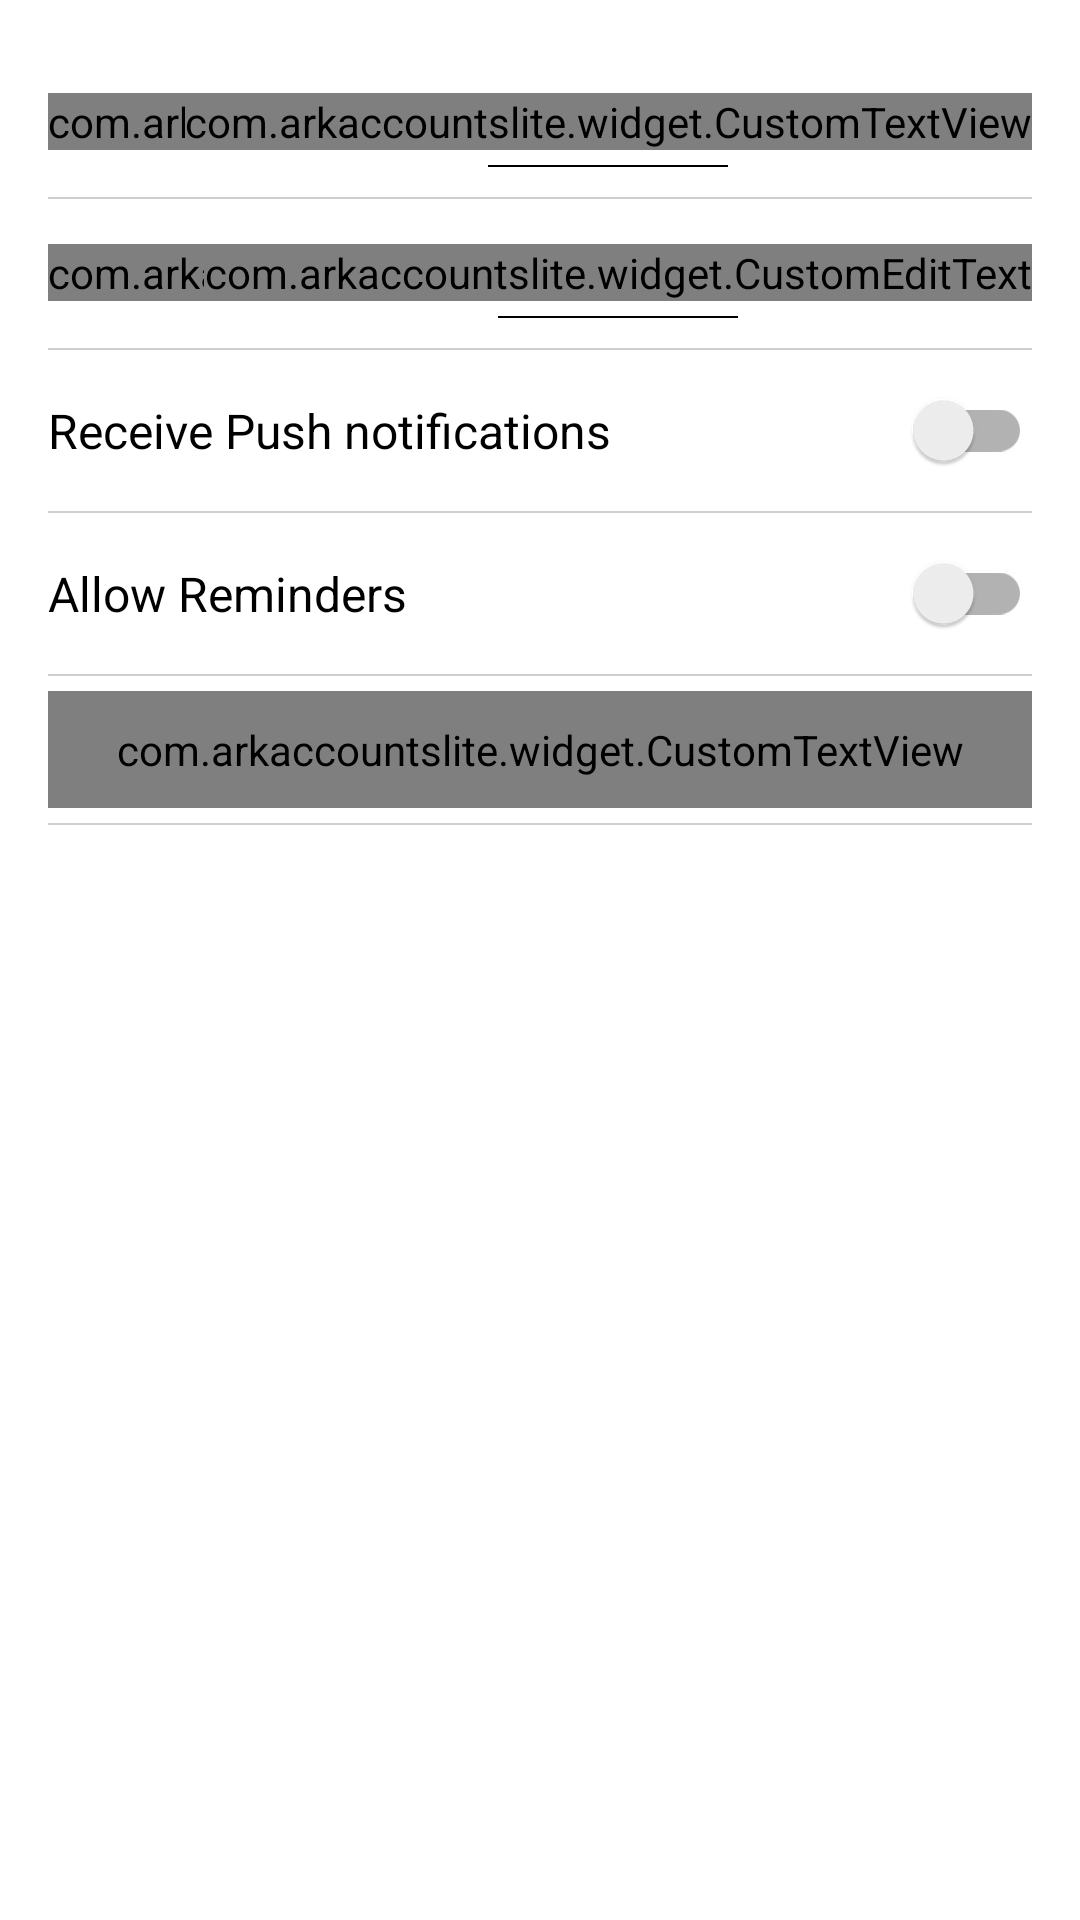

Layout XML and referenced resources for this Android screen:
<!-- AndroidManifest.xml: application theme AppTheme -->
<!-- res/layout/fragment_setting.xml -->
<?xml version="1.0" encoding="utf-8"?>
<LinearLayout xmlns:android="http://schemas.android.com/apk/res/android"
    xmlns:app="http://schemas.android.com/apk/res-auto"
    android:layout_width="match_parent"
    android:layout_height="match_parent"
    android:orientation="vertical">

    <LinearLayout
        android:layout_width="match_parent"
        android:layout_height="wrap_content"
        android:layout_margin="16dp"
        android:orientation="vertical">

        <RelativeLayout
            android:layout_width="match_parent"
            android:layout_height="wrap_content"
            android:paddingBottom="10dp"
            android:paddingTop="10dp">

            <com.arkaccountslite.widget.CustomTextView
                android:layout_width="wrap_content"
                android:layout_height="wrap_content"
                android:layout_alignParentLeft="true"
                android:layout_marginBottom="5dp"
                android:layout_marginTop="5dp"
                android:text="@string/change_language"
                android:textColor="@android:color/black"
                android:textSize="@dimen/font_size_normal"
                app:font="@string/font_regular" />

            <LinearLayout
                android:layout_width="wrap_content"
                android:layout_height="wrap_content"
                android:layout_alignParentRight="true"
                android:gravity="center_horizontal"
                android:orientation="vertical">

                <com.arkaccountslite.widget.CustomTextView
                    android:id="@+id/txt_language"
                    android:layout_width="wrap_content"
                    android:layout_height="wrap_content"
                    android:layout_marginBottom="5dp"
                    android:layout_marginTop="5dp"
                    android:text="English"
                    android:textColor="@android:color/black"
                    android:textSize="@dimen/font_size_normal"
                    app:font="@string/font_bold" />

                <View
                    android:layout_width="80dp"
                    android:layout_height="0.5dp"
                    android:background="@android:color/black" />
            </LinearLayout>

        </RelativeLayout>

        <View
            android:layout_width="match_parent"
            android:layout_height="0.5dp"
            android:background="@color/divider_color" />

        <RelativeLayout
            android:layout_width="match_parent"
            android:layout_height="wrap_content"
            android:paddingBottom="10dp"
            android:paddingTop="10dp">

            <com.arkaccountslite.widget.CustomTextView
                android:layout_width="wrap_content"
                android:layout_height="wrap_content"
                android:layout_alignParentLeft="true"
                android:layout_marginBottom="5dp"
                android:layout_marginTop="5dp"
                android:text="@string/due_days"
                android:textColor="@android:color/black"
                android:textSize="@dimen/font_size_normal"
                app:font="@string/font_regular" />

            <LinearLayout
                android:layout_width="wrap_content"
                android:layout_height="wrap_content"
                android:layout_alignParentRight="true"
                android:gravity="center_horizontal"
                android:orientation="vertical">

                <com.arkaccountslite.widget.CustomEditText
                    android:id="@+id/edit_duedays"
                    android:layout_width="wrap_content"
                    android:layout_height="wrap_content"
                    android:layout_marginBottom="5dp"
                    android:layout_marginTop="5dp"
                    android:text="30"
                    android:background="@null"
                    android:textColor="@android:color/black"
                    android:textSize="@dimen/font_size_normal"
                    app:font="@string/font_bold" />

                <View
                    android:layout_width="80dp"
                    android:layout_height="0.5dp"
                    android:background="@android:color/black" />
            </LinearLayout>

        </RelativeLayout>

        <View
            android:layout_width="match_parent"
            android:layout_height="0.5dp"
            android:background="@color/divider_color" />

        <android.support.v7.widget.SwitchCompat
            android:id="@+id/switch_push_notification"
            android:layout_width="match_parent"
            android:layout_height="wrap_content"
            android:paddingBottom="16dp"
            android:paddingTop="16dp"
            android:text="@string/receive_push_notifications"
            android:textSize="@dimen/font_size_normal" />

        <View
            android:layout_width="match_parent"
            android:layout_height="0.5dp"
            android:background="@color/divider_color" />

        <android.support.v7.widget.SwitchCompat
            android:id="@+id/switch_reminder"
            android:layout_width="match_parent"
            android:layout_height="wrap_content"
            android:paddingBottom="16dp"
            android:paddingTop="16dp"
            android:text="@string/allow_reminders"
            android:textSize="@dimen/font_size_normal" />

        <View
            android:layout_width="match_parent"
            android:layout_height="0.5dp"
            android:background="@color/divider_color" />

        <com.arkaccountslite.widget.CustomTextView
            android:id="@+id/txt_logout"
            android:layout_width="match_parent"
            android:layout_height="wrap_content"
            android:layout_alignParentLeft="true"
            android:layout_marginBottom="5dp"
            android:layout_marginTop="5dp"
            android:paddingBottom="10dp"
            android:paddingTop="10dp"
            android:text="@string/Logout"
            android:textColor="@android:color/black"
            android:textSize="@dimen/font_size_normal"
            app:font="@string/font_regular" />

        <View
            android:layout_width="match_parent"
            android:layout_height="0.5dp"
            android:background="@color/divider_color" />
    </LinearLayout>
</LinearLayout>
<!-- resources referenced by this layout -->
<resources>
  <color name="divider_color">#CECECE</color>
  <dimen name="font_size_normal">16sp</dimen>
  <string name="Logout">Logout</string>
  <string name="allow_reminders">Allow Reminders</string>
  <string name="change_language">Change Language</string>
  <string name="due_days">Due Days</string>
  <string name="font_bold">Lato-Bold.ttf</string>
  <string name="font_regular">Lato-Regular.ttf</string>
  <string name="receive_push_notifications">Receive Push notifications</string>
  <style name="AppTheme" parent="Theme.AppCompat.Light.NoActionBar">
          
          <item name="homeAsUpIndicator">@drawable/ic_ios_up</item>
  
          <item name="colorPrimary">@color/colorPrimary</item>
          <item name="colorPrimaryDark">@color/colorPrimaryDark</item>
          <item name="colorAccent">@color/colorAccent</item>
  
  
          <item name="windowActionBar">false</item>
          <item name="android:windowNoTitle">true</item>
  
          <item name="android:windowContentOverlay">@null</item>
          <item name="android:windowBackground">@android:color/white</item>
          <item name="android:homeAsUpIndicator">@drawable/ic_ios_up</item>
      </style>
  <!-- drawable ic_ios_up: png bitmap (drawable-xhdpi, 1234 bytes) -->
  <color name="colorPrimary">#50B9AA</color>
  <color name="colorPrimaryDark">#3BB4A1</color>
  <color name="colorAccent">#000000</color>
</resources>
